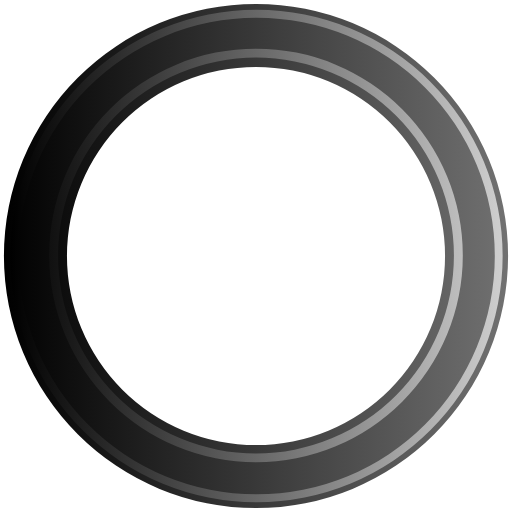
t = 0.00 s
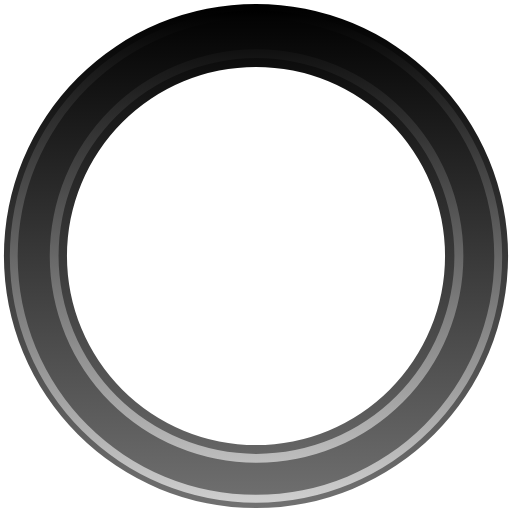
t = 0.30 s
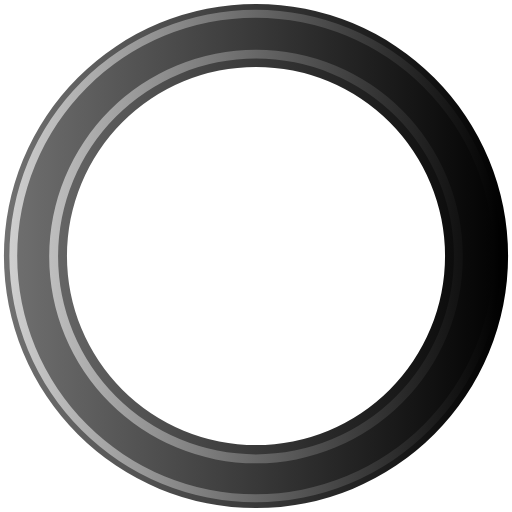
t = 0.60 s
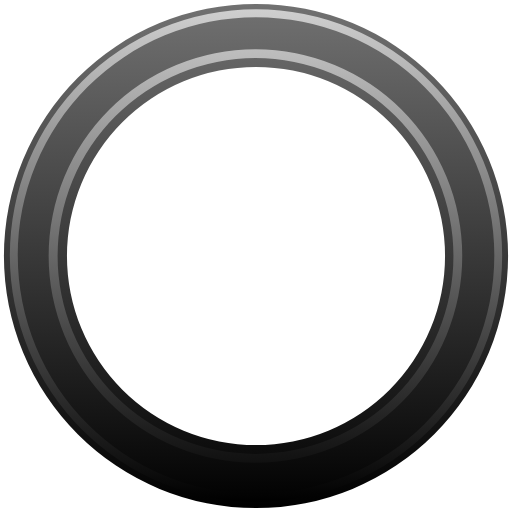
t = 0.90 s

The animated SVG that drew these frames (rendered in a browser with its animation timeline set to each time). Animation: 1 SMIL element (animateTransform=1); one cycle of 1.20 s, repeats indefinitely.

<?xml version="1.0" encoding="UTF-8" standalone="no"?><svg xmlns:svg="http://www.w3.org/2000/svg" xmlns="http://www.w3.org/2000/svg" xmlns:xlink="http://www.w3.org/1999/xlink" version="1.0" width="84px" height="84px" viewBox="0 0 128 128" xml:space="preserve"><g><linearGradient id="linear-gradient"><stop offset="0%" stop-color="#000000"/><stop offset="100%" stop-color="#717171"/></linearGradient><linearGradient id="linear-gradient2"><stop offset="0%" stop-color="#000000"/><stop offset="100%" stop-color="#cfcfcf"/></linearGradient><path d="M64 .98A63.02 63.02 0 1 1 .98 64 63.02 63.02 0 0 1 64 .98zm0 15.76A47.26 47.26 0 1 1 16.74 64 47.26 47.26 0 0 1 64 16.74z" fill-rule="evenodd" fill="url(#linear-gradient)"/><path d="M64.12 125.54A61.54 61.54 0 1 1 125.66 64a61.54 61.54 0 0 1-61.54 61.54zm0-121.1A59.57 59.57 0 1 0 123.7 64 59.57 59.57 0 0 0 64.1 4.43zM64 115.56a51.7 51.7 0 1 1 51.7-51.7 51.7 51.7 0 0 1-51.7 51.7zM64 14.4a49.48 49.48 0 1 0 49.48 49.48A49.48 49.48 0 0 0 64 14.4z" fill-rule="evenodd" fill="url(#linear-gradient2)"/><animateTransform attributeName="transform" type="rotate" from="0 64 64" to="360 64 64" dur="1200ms" repeatCount="indefinite"></animateTransform></g></svg>
